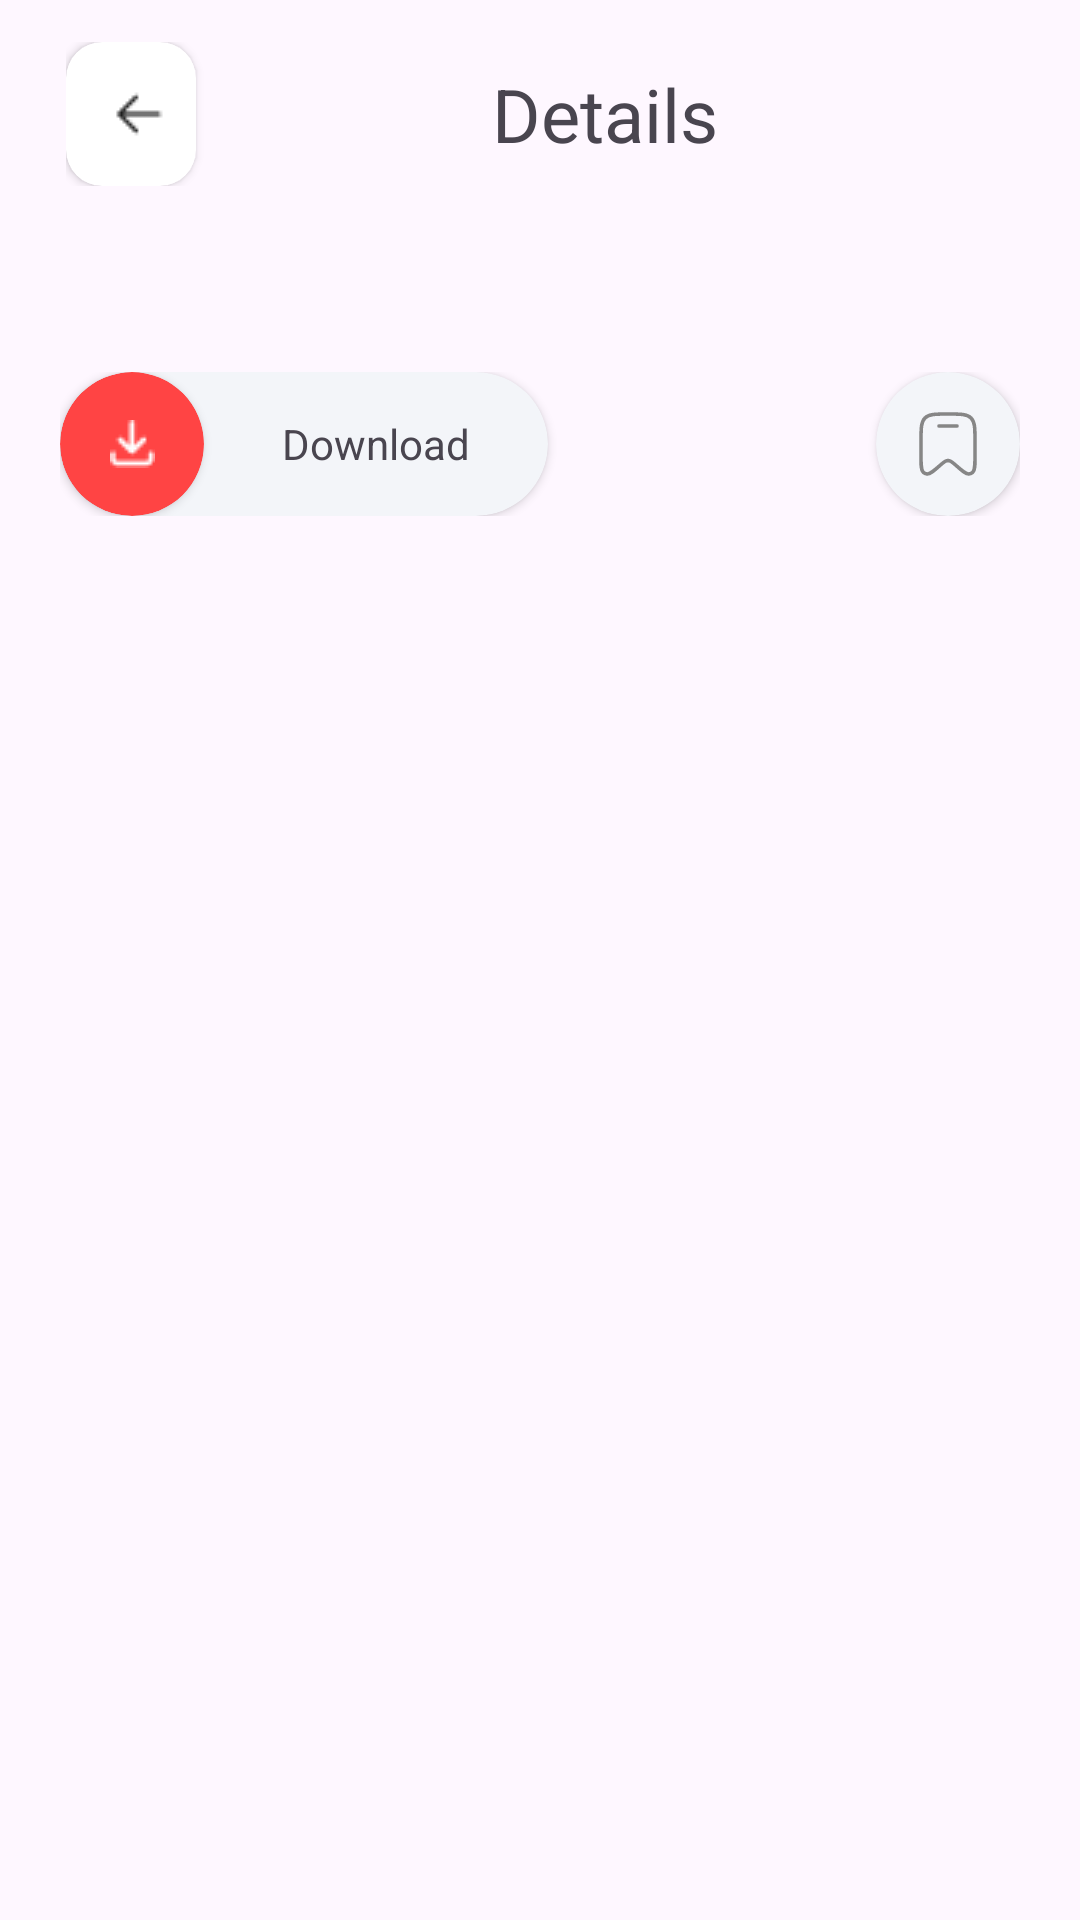

Layout XML and referenced resources for this Android screen:
<!-- AndroidManifest.xml: application theme Theme.PexelsProject -->
<!-- res/layout/fragment_details_screen.xml -->
<?xml version="1.0" encoding="utf-8"?>
<LinearLayout xmlns:android="http://schemas.android.com/apk/res/android"
    xmlns:tools="http://schemas.android.com/tools"
    android:layout_width="match_parent"
    android:layout_height="match_parent"
    xmlns:app="http://schemas.android.com/apk/res-auto"
    android:orientation="horizontal">

    <ScrollView
        android:layout_height="match_parent"
        android:layout_width="match_parent">

        <LinearLayout
            android:layout_width="match_parent"
            android:layout_height="wrap_content"
            android:orientation="vertical"
            android:layout_marginHorizontal="20dp">

            
            <LinearLayout
                android:layout_marginTop="12dp"
                android:layout_width="match_parent"
                android:layout_height="wrap_content"
                android:orientation="horizontal"
                android:padding="2dp"
                >

                <androidx.cardview.widget.CardView
                    app:cardCornerRadius="12dp"
                    android:layout_width="wrap_content"
                    android:layout_height="wrap_content"
                    android:layout_weight="1">

                    <ImageButton
                        android:id="@+id/ibDetailsBack"
                        android:scaleType="center"
                        android:layout_width="48dp"
                        android:layout_height="48dp"
                        android:src="@drawable/icon_back"
                        android:backgroundTint="@android:color/transparent"
                        />

                </androidx.cardview.widget.CardView>


                <TextView
                    android:id="@+id/tvDetailsName"
                    android:layout_width="match_parent"
                    android:layout_height="wrap_content"
                    android:layout_gravity="center"
                    android:gravity="center_horizontal"
                    android:text="Details"
                    android:textSize="12pt"
                    android:layout_weight="9"/>

            </LinearLayout>

            

            <ImageView
                android:id="@+id/ivDetailsImage"
                android:layout_width="match_parent"
                android:layout_height="wrap_content"
                android:src="@drawable/ic_placeholder_light"
                android:layout_marginTop="40dp"
                android:adjustViewBounds="true"/>

            

            <LinearLayout
                android:layout_width="match_parent"
                android:layout_height="wrap_content"
                android:orientation="horizontal"
                android:layout_marginTop="20dp">

                <androidx.cardview.widget.CardView
                    android:layout_width="wrap_content"
                    android:layout_height="wrap_content"
                    android:backgroundTint="#F3F5F9"
                    app:cardCornerRadius="24dp">

                    <LinearLayout
                        android:layout_width="wrap_content"
                        android:layout_height="match_parent"
                        android:orientation="horizontal">

                        <androidx.cardview.widget.CardView
                            android:layout_width="wrap_content"
                            android:layout_height="wrap_content"
                            android:backgroundTint="@android:color/holo_red_light"
                            app:cardCornerRadius="50dp">


                            <ImageButton
                                android:id="@+id/ibDetailsDownload"
                                android:scaleType="center"
                                android:layout_width="48dp"
                                android:layout_height="48dp"
                                android:src="@drawable/icon_download"
                                android:backgroundTint="@android:color/transparent"
                                />

                        </androidx.cardview.widget.CardView>

                        <TextView
                            android:layout_width="wrap_content"
                            android:layout_height="wrap_content"
                            android:backgroundTint="@android:color/transparent"
                            android:text="Download"
                            android:layout_gravity="center|center_horizontal"
                            android:layout_marginHorizontal="26dp"/>

                    </LinearLayout>


                </androidx.cardview.widget.CardView>

                <Space
                    android:layout_width="wrap_content"
                    android:layout_height="wrap_content"
                    android:layout_weight="1"/>

                <androidx.cardview.widget.CardView
                    android:layout_width="wrap_content"
                    android:layout_height="wrap_content"
                    android:backgroundTint="#F3F5F9"
                    app:cardCornerRadius="50dp"
                    >

                    <ImageButton
                        android:id="@+id/ibDetailsFavourite"
                        android:scaleType="center"
                        android:layout_width="48dp"
                        android:layout_height="48dp"
                        android:src="@drawable/icon_favourites_not_active"
                        android:backgroundTint="@android:color/transparent"
                        />

                </androidx.cardview.widget.CardView>

            </LinearLayout>

        </LinearLayout>

    </ScrollView>

</LinearLayout>
<!-- resources referenced by this layout -->
<resources>
  <!-- drawable icon_back: png bitmap (drawable, 243 bytes) -->
  <!-- drawable icon_download: png bitmap (drawable, 284 bytes) -->
  <!-- drawable icon_favourites_not_active (drawable) -->
  <vector xmlns:android="http://schemas.android.com/apk/res/android"
      android:width="24dp"
      android:height="24dp"
      android:viewportWidth="24"
      android:viewportHeight="24">
      <path
          android:fillColor="#00000000"
          android:pathData="M21,16.09V11.098C21,6.808 21,4.665 19.682,3.332C18.364,2 16.242,2 12,2C7.757,2 5.636,2 4.318,3.332C3,4.665 3,6.81 3,11.098V16.091C3,19.187 3,20.736 3.734,21.412C4.084,21.735 4.526,21.938 4.997,21.992C5.984,22.104 7.137,21.085 9.442,19.046C10.462,18.145 10.971,17.694 11.56,17.576C11.85,17.516 12.15,17.516 12.44,17.576C13.03,17.694 13.539,18.145 14.558,19.046C16.863,21.085 18.016,22.104 19.003,21.99C19.473,21.938 19.916,21.735 20.266,21.412C21,20.736 21,19.187 21,16.09Z"
          android:strokeWidth="1.1875"
          android:strokeColor="#868686" />
      <path
          android:fillColor="#00000000"
          android:pathData="M15,6H9"
          android:strokeWidth="1.1875"
          android:strokeColor="#868686"
          android:strokeLineCap="round" />
  </vector>
  <style name="Theme.PexelsProject" parent="Base.Theme.PexelsProject" />
  <style name="Base.Theme.PexelsProject" parent="Theme.Material3.DayNight.NoActionBar">
          
          
      </style>
</resources>
